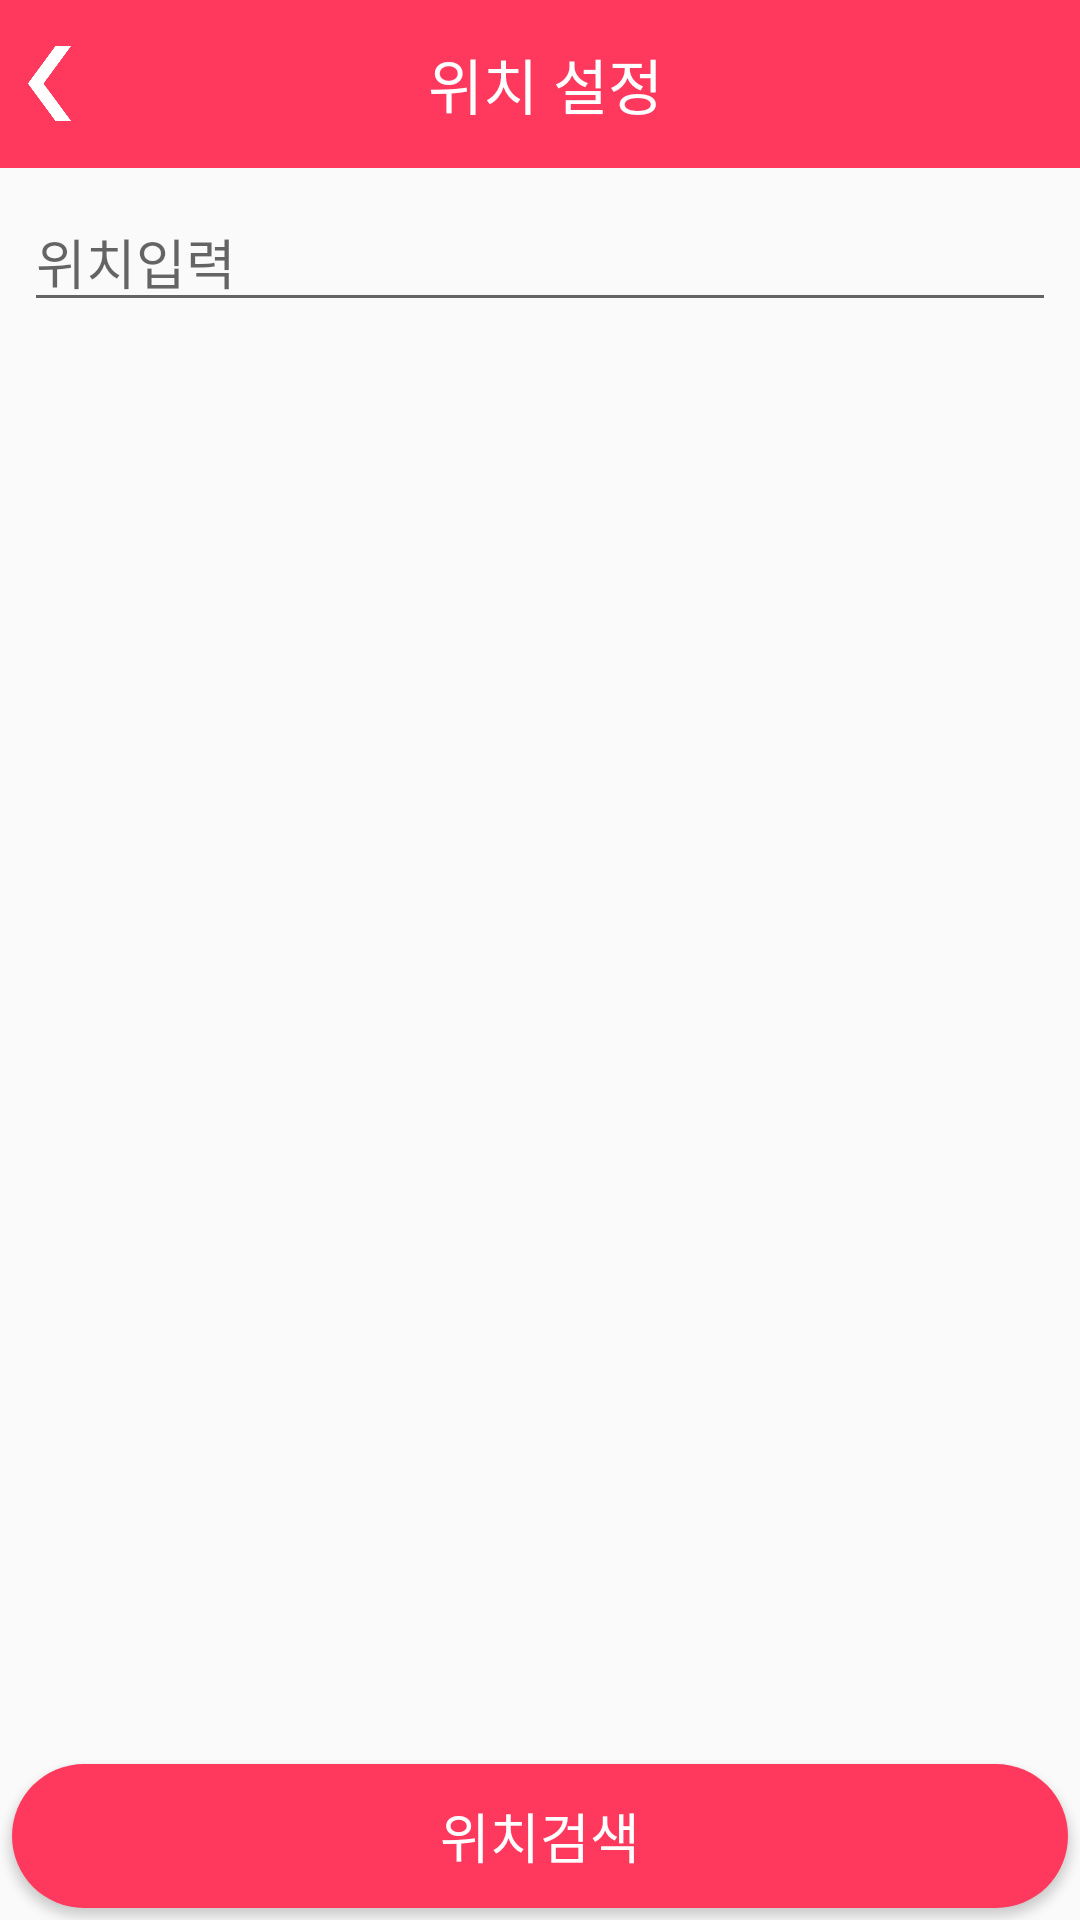

Reconstruct the res/layout file that produces this screen, plus the resources it refers to.
<!-- AndroidManifest.xml: application theme AppTheme -->
<!-- res/layout/searchlocation.xml -->
<?xml version="1.0" encoding="utf-8"?>
<RelativeLayout xmlns:android="http://schemas.android.com/apk/res/android"
    android:layout_width="match_parent"
    android:layout_height="match_parent"
    xmlns:app="http://schemas.android.com/apk/res-auto"
    android:orientation="vertical">

    <android.support.v7.widget.Toolbar
        android:id="@+id/toolbar"
        android:layout_width="match_parent"
        android:layout_height="?attr/actionBarSize"
        android:layout_alignParentTop="true"
        android:background="@color/colorPrimary"
        app:contentInsetStart="4dp"
        app:contentInsetEnd="0dp">

        <RelativeLayout
            android:layout_width="match_parent"
            android:layout_height="match_parent">
            <ImageButton
                android:id="@+id/back_btn"
                android:layout_width="25dp"
                android:layout_height="25dp"
                android:layout_alignParentStart="true"
                android:layout_centerVertical="true"
                android:background="@drawable/back"
                android:onClick="onBackBtnClicked" />

            <TextView
                android:id="@+id/memolist"
                android:layout_width="wrap_content"
                android:layout_height="wrap_content"
                android:layout_centerInParent="true"
                android:text="위치 설정"
                android:textSize="20dp"
                android:textColor="@android:color/white"/>
        </RelativeLayout>
    </android.support.v7.widget.Toolbar>

    <RelativeLayout
        android:layout_below="@id/toolbar"
        android:layout_width="match_parent"
        android:layout_height="match_parent">

        <EditText
            android:id="@+id/loc_edit"
            android:layout_margin="8dp"
            android:layout_width="match_parent"
            android:hint="위치입력"
            android:layout_height="wrap_content" />

        <android.support.v7.widget.RecyclerView
            android:id="@+id/recyclerView"
            android:layout_below="@id/loc_edit"
            android:layout_width="match_parent"
            android:layout_height="match_parent"/>

        <Button
            android:id="@+id/find_button"
            android:textColor="#FFFFFF"
            android:textSize="18dp"
            android:layout_alignParentBottom="true"
            android:layout_margin="4dp"
            android:background="@drawable/round_circle2"
            android:layout_width="match_parent"
            android:text="위치검색"
            android:layout_height="wrap_content" />

    </RelativeLayout>


</RelativeLayout>
<!-- resources referenced by this layout -->
<resources>
  <color name="colorPrimary">#ff395e</color>
  <!-- drawable back: png bitmap (drawable, 35852 bytes) -->
  <!-- drawable round_circle2 (drawable) -->
  <?xml version="1.0" encoding="utf-8"?>
  <selector xmlns:android="http://schemas.android.com/apk/res/android">
      <item android:state_focused="false" android:state_pressed="false">
          <shape>
              <solid android:color="#ff395e" />
              <corners android:radius="100dp" />
          </shape>
      </item>
  </selector>
  <style name="AppTheme" parent="Theme.AppCompat.Light.NoActionBar">
          
          <item name="colorPrimary">@color/colorPrimary</item>
          <item name="colorPrimaryDark">@color/colorPrimaryDark</item>
          <item name="colorAccent">#FFFFFF</item>
      </style>
  <color name="colorPrimaryDark">#303F9F</color>
</resources>
